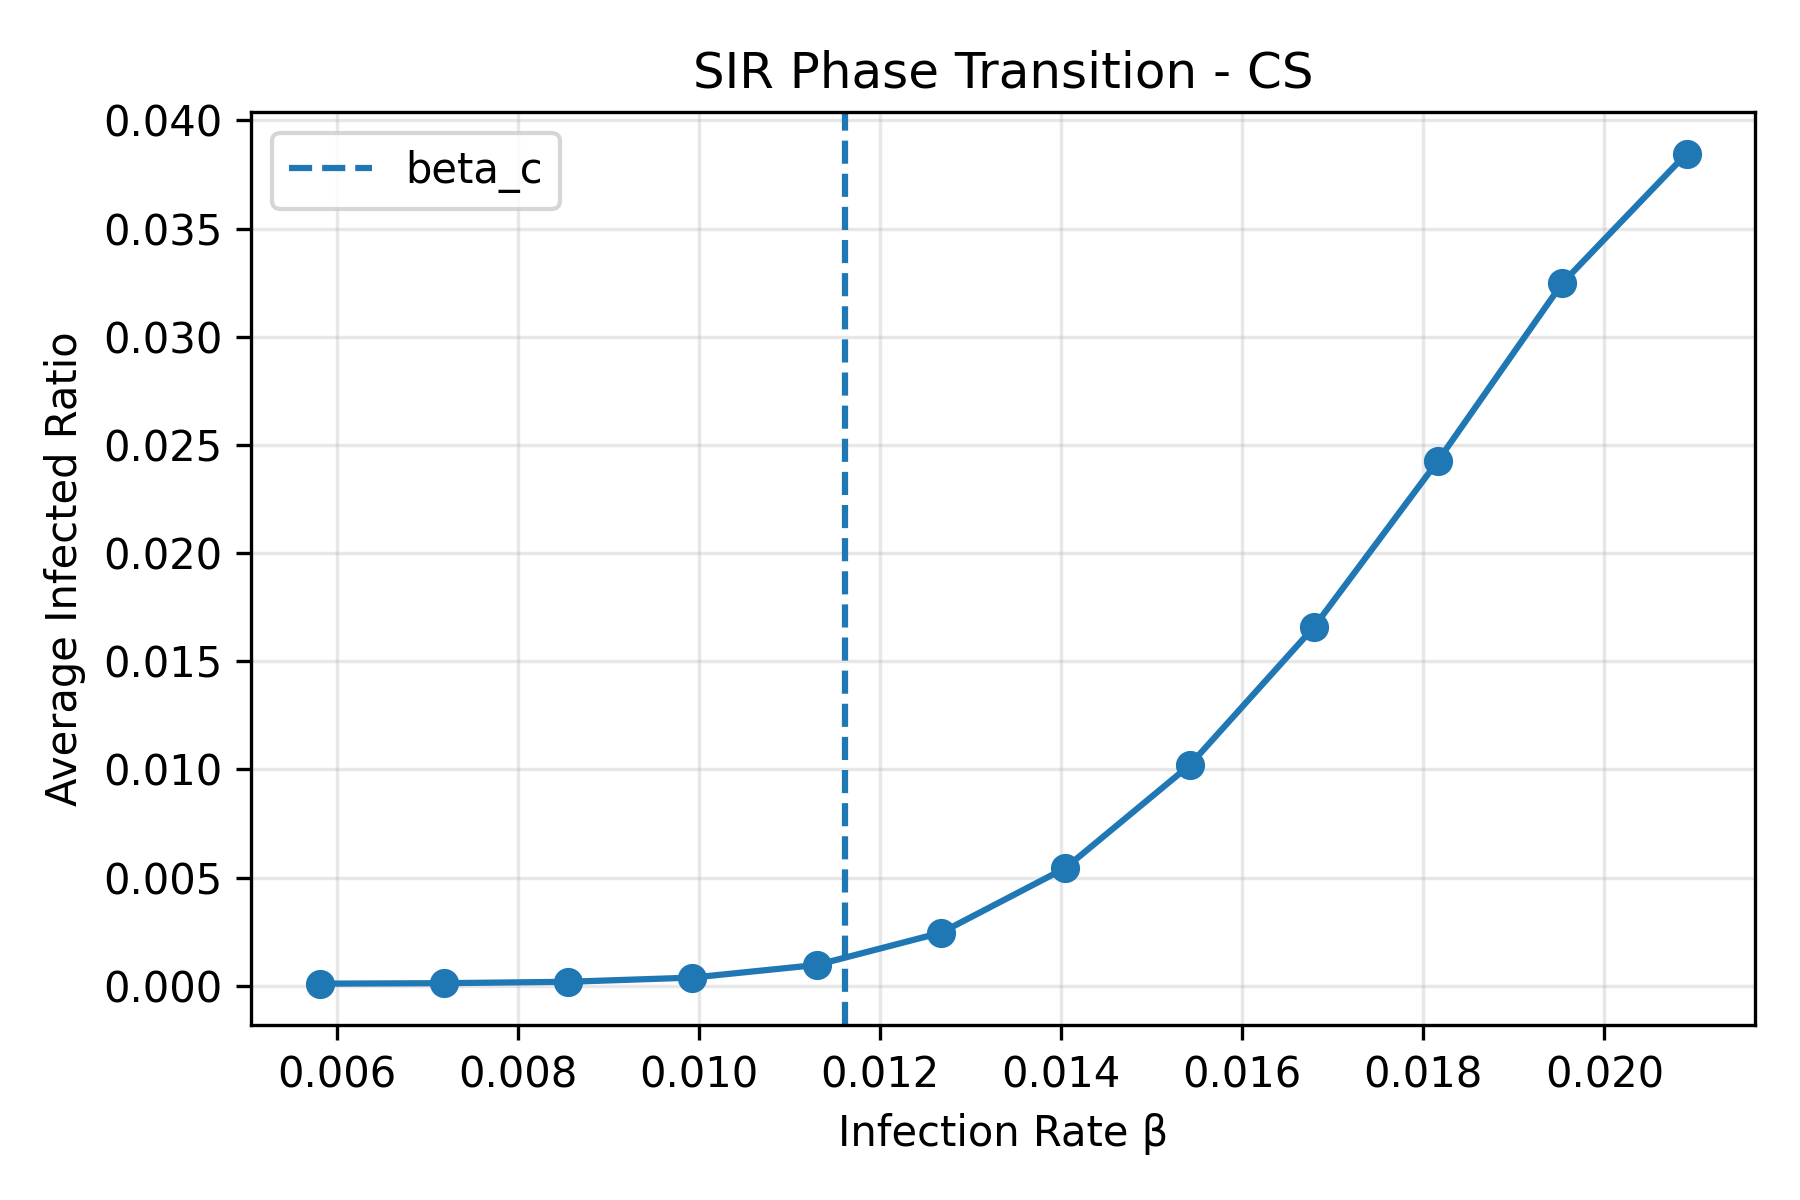

The table this chart was drawn from, first rows:
beta, avg_spread
0.005808, 9.248094127397183e-05
0.007181, 0.0001145
0.008554, 0.0001789
0.009927, 0.0003731
0.0113, 0.000957
0.01267, 0.002448
0.01405, 0.005435
0.01542, 0.01019
0.01679, 0.01657
0.01816, 0.02427
0.01954, 0.03248
0.02091, 0.03847
